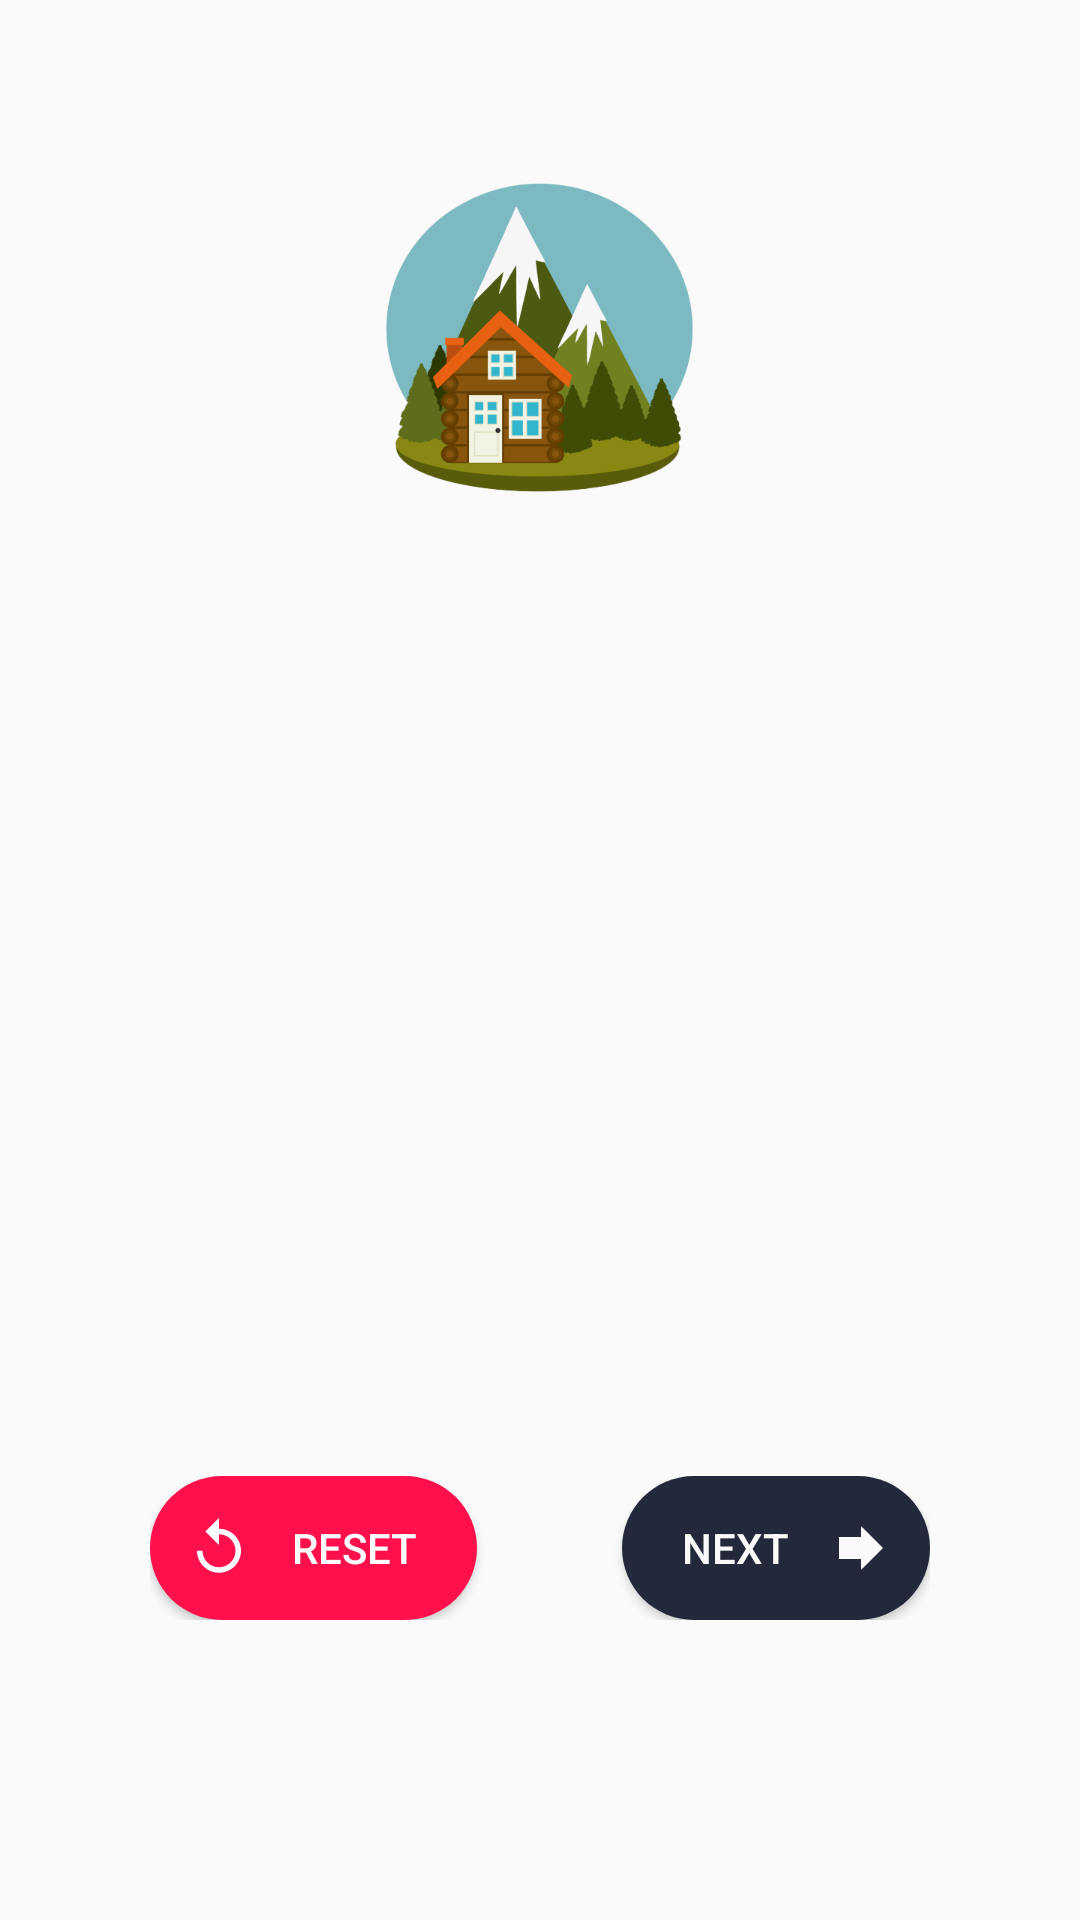

This screen was rendered from an Android layout file. Write that file and the resources it references.
<!-- AndroidManifest.xml: application theme AppTheme -->
<!-- res/layout/activity_main.xml -->
<?xml version="1.0" encoding="utf-8"?>
<RelativeLayout xmlns:android="http://schemas.android.com/apk/res/android"
    xmlns:tools="http://schemas.android.com/tools"
    android:id="@+id/activity_main_layout"
    android:layout_width="match_parent"
    android:layout_height="match_parent"
    android:background="@drawable/wallpaper02"
    android:orientation="vertical"
    android:paddingTop="20dp"
    tools:ignore="HardcodedText">

    <ImageView
        android:id="@+id/activity01_title"
        android:layout_width="125dp"
        android:layout_height="125dp"
        android:layout_centerHorizontal="true"
        android:layout_marginTop="30dp"
        android:contentDescription="Display Image"
        android:src="@drawable/illustration" />

    <RelativeLayout
        android:layout_width="match_parent"
        android:layout_height="wrap_content"
        android:layout_alignParentBottom="true"
        android:layout_marginLeft="@dimen/buttonHorizontalMargin"
        android:layout_marginRight="@dimen/buttonHorizontalMargin"
        android:layout_marginBottom="@dimen/buttonBottomMargin"
        android:elevation="40dp">

        <Button
            android:id="@+id/main_resetButton"
            android:layout_width="wrap_content"
            android:layout_height="wrap_content"
            android:layout_alignParentStart="true"
            android:background="@drawable/button_style_pink"
            android:drawableStart="@drawable/icon_reset"
            android:drawablePadding="@dimen/drawablePadding"
            android:text="Reset"
            android:textColor="@color/whiteSmoke" />

        <Button
            android:id="@+id/main_submitButton"
            android:layout_width="wrap_content"
            android:layout_height="wrap_content"
            android:layout_alignParentEnd="true"
            android:background="@drawable/button_style_success"
            android:drawableEnd="@drawable/icon_next"
            android:drawablePadding="@dimen/drawablePadding"
            android:text="Next"
            android:textColor="@color/whiteSmoke" />

    </RelativeLayout>

    <ViewStub
        android:id="@+id/mainViewStub"
        android:layout_width="match_parent"
        android:layout_height="fill_parent"
        android:layout_below="@+id/activity01_title"
        android:layout_alignParentBottom="true"
        android:layout_marginLeft="@dimen/cardHorizontalMargins"
        android:layout_marginTop="@dimen/cardVerticalTopMargin"
        android:layout_marginRight="@dimen/cardHorizontalMargins"
        android:layout_marginBottom="@dimen/cardVerticalBottomMargin" />

</RelativeLayout>
<!-- resources referenced by this layout -->
<resources>
  <color name="whiteSmoke">#fafafa</color>
  <dimen name="buttonBottomMargin">100dp</dimen>
  <dimen name="buttonHorizontalMargin">50dp</dimen>
  <dimen name="cardHorizontalMargins">35dp</dimen>
  <dimen name="cardVerticalBottomMargin">125dp</dimen>
  <dimen name="cardVerticalTopMargin">60dp</dimen>
  <dimen name="drawablePadding">13dp</dimen>
  <!-- drawable button_style_pink (drawable) -->
  <?xml version="1.0" encoding="utf-8"?>
  <shape xmlns:android="http://schemas.android.com/apk/res/android">
      <corners android:radius="25dp" />
      <padding
          android:bottom="5dp"
          android:left="12dp"
          android:right="20dp"
          android:top="5dp" />
      <solid android:color="@color/darkPink" />
  </shape>
  <!-- drawable button_style_success (drawable) -->
  <?xml version="1.0" encoding="utf-8"?>
  <shape xmlns:android="http://schemas.android.com/apk/res/android">
      <corners android:radius="25dp" />
      <padding
          android:bottom="5dp"
          android:left="20dp"
          android:right="12dp"
          android:top="5dp" />
      <solid android:color="@color/darkBlue" />
  </shape>
  <!-- drawable icon_next (drawable) -->
  <vector xmlns:android="http://schemas.android.com/apk/res/android"
      android:width="@dimen/drawableSize"
      android:height="@dimen/drawableSize"
      android:tint="@color/whiteSmoke"
      android:viewportWidth="24.0"
      android:viewportHeight="24.0">
      <path
          android:fillColor="#FF000000"
          android:pathData="M12,8V4l8,8 -8,8v-4H4V8z" />
  </vector>
  <!-- drawable icon_reset (drawable) -->
  <vector xmlns:android="http://schemas.android.com/apk/res/android"
      android:width="@dimen/drawableSize"
      android:height="@dimen/drawableSize"
      android:tint="@color/whiteSmoke"
      android:viewportWidth="24.0"
      android:viewportHeight="24.0">
      <path
          android:fillColor="#FF000000"
          android:pathData="M12,5V1L7,6l5,5V7c3.31,0 6,2.69 6,6s-2.69,6 -6,6 -6,-2.69 -6,-6H4c0,4.42 3.58,8 8,8s8,-3.58 8,-8 -3.58,-8 -8,-8z" />
  </vector>
  <!-- drawable illustration: png bitmap (drawable, 56727 bytes) -->
  <style name="AppTheme" parent="Theme.AppCompat.Light.NoActionBar">
          
          <item name="colorPrimary">@color/colorPrimary</item>
          <item name="colorPrimaryDark">@color/colorPrimaryDark</item>
          <item name="colorAccent">@color/colorAccent</item>'
      </style>
  <color name="darkPink">#FE104D</color>
  <color name="darkBlue">#23283a</color>
  <dimen name="drawableSize">22dp</dimen>
  <color name="colorPrimary">#008577</color>
  <color name="colorPrimaryDark">#00574B</color>
  <color name="colorAccent">#D81B60</color>
</resources>
